6-way image classification set "abo" from GitHub (trungquoc113/Interior-design-using-AI); label vocabulary: bed, chair, lamp, sofa, storage, table.

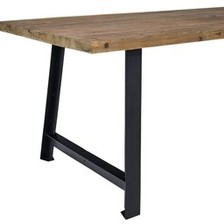
Label: table

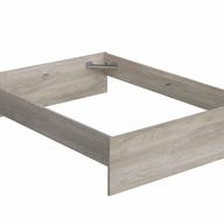
Label: bed

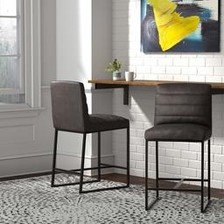
Label: chair

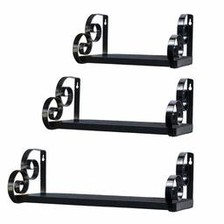
Label: storage

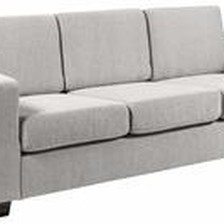
Label: sofa

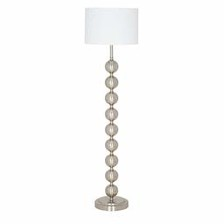
Label: lamp
